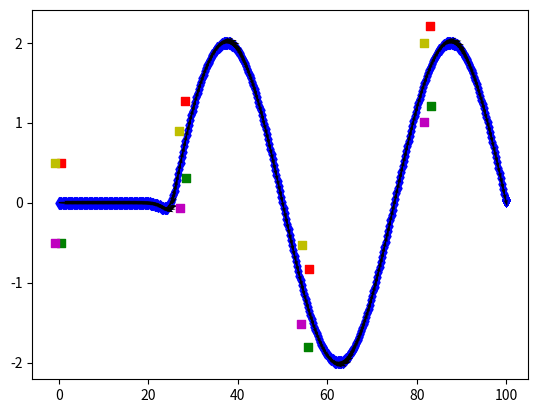

Write the Python code that produced this figure.
# Authors : Bernardo Vasconcellos
# Description : At the moment this code generates arbitrary track coordinates and velocity data. Givem that and some geometry information about the vehicule, it computes the postion of the wheels at each moment. 

import numpy as np
import matplotlib.pyplot as plt 

def main():
    # Vehicule geometry
    wheelbase = 1.5 # m
    front_axle_width = 1 # m
    rear_axle_width = 1 # m
    weight_dist_rear = 0.6 # 0 to 1

    # Track coordinates
    Ns = 200
    x = np.linspace(0,100,Ns)
    dx = x[1]-x[0]
    y = 2*(0.5 + 0.5*np.tanh(0.5*(x-25)))*np.sin(np.pi*(x-25)/25)
    z = np.zeros(Ns)
    Strack = np.array([x,y,z])
    DStrack = (Strack[:,1]-Strack[:,0])/np.linalg.norm(Strack[:,1]-Strack[:,0])

    # Define time and velocity (magnitude) data
    Nt = 500
    t = np.linspace(0,10,Nt)
    dt = t[1]-t[0]
    Vel_cgeo = 50/3.6*np.ones(Nt)

    # Compute cgeo projection position
    Scgeo = np.zeros((3,Nt))
    for j in range(Nt-1):
        if j==0:
            Scgeo[:,j+1] = Scgeo[:,j] + Vel_cgeo[j]*DStrack*dt
        else:
            id_closest = np.argmin(np.linalg.norm(Strack-Scgeo[:,j][:,np.newaxis],axis=0))
            if id_closest==Ns-1:
                Scgeo[:,j+1] = Scgeo[:,j]
            else :
                if np.linalg.norm(Strack[:,id_closest+1]-Scgeo[:,j])<=np.linalg.norm(Strack[:,id_closest-1]-Scgeo[:,j]):
                    DStrack = (Strack[:,id_closest+1]-Scgeo[:,j])/np.linalg.norm(Strack[:,id_closest+1]-Scgeo[:,j])
                else:
                    DStrack = (Strack[:,id_closest]-Scgeo[:,j])/np.linalg.norm(Strack[:,id_closest]-Scgeo[:,j])
                Scgeo[:,j+1] = Scgeo[:,j] + Vel_cgeo[j]*DStrack*dt

    tan_Scgeo = np.diff(Scgeo,axis=1)/np.linalg.norm(np.diff(Scgeo,axis=1),axis=0)
    tan_Scgeo = np.concatenate((tan_Scgeo,tan_Scgeo[:,-1][:,np.newaxis]),axis=1) 
    normal_Scgeo = np.array([-tan_Scgeo[1,:],tan_Scgeo[0,:],tan_Scgeo[2,:]]) #  Does not takes z in acccount!
    
    # Coordinates of the tire contact path in the car reference frame
    fr_refcar = np.array([wheelbase*(1-weight_dist_rear),-front_axle_width/2,0])
    fl_refcar = np.array([wheelbase*(1-weight_dist_rear),front_axle_width/2,0])
    rr_refcar = np.array([-wheelbase*weight_dist_rear,-rear_axle_width/2,0])
    rl_refcar = np.array([-wheelbase*weight_dist_rear,rear_axle_width/2,0])

    # Coordinates of the tire contact path in the track reference frame (does not takes z in acccount)
    fr_reftrack = np.array([tan_Scgeo[0,:]*fr_refcar[0]+normal_Scgeo[0,:]*fr_refcar[1]+Scgeo[0,:], tan_Scgeo[1,:]*fr_refcar[0]+normal_Scgeo[1,:]*fr_refcar[1]+Scgeo[1,:], normal_Scgeo[2,:]+Scgeo[2,:]])
    fl_reftrack = np.array([tan_Scgeo[0,:]*fl_refcar[0]+normal_Scgeo[0,:]*fl_refcar[1]+Scgeo[0,:], tan_Scgeo[1,:]*fl_refcar[0]+normal_Scgeo[1,:]*fl_refcar[1]+Scgeo[1,:], normal_Scgeo[2,:]+Scgeo[2,:]])
    rl_reftrack = np.array([tan_Scgeo[0,:]*rl_refcar[0]+normal_Scgeo[0,:]*rl_refcar[1]+Scgeo[0,:], tan_Scgeo[1,:]*rl_refcar[0]+normal_Scgeo[1,:]*rl_refcar[1]+Scgeo[1,:], normal_Scgeo[2,:]+Scgeo[2,:]])
    rr_reftrack = np.array([tan_Scgeo[0,:]*rr_refcar[0]+normal_Scgeo[0,:]*rr_refcar[1]+Scgeo[0,:], tan_Scgeo[1,:]*rr_refcar[0]+normal_Scgeo[1,:]*rr_refcar[1]+Scgeo[1,:], normal_Scgeo[2,:]+Scgeo[2,:]])

    # Plot track and vehicule trajectory 
    fig, ax = plt.subplots()
    #ax.scatter(Strack[0,:],Strack[1,:],c='g')
    ax.scatter(Scgeo[0,:],Scgeo[1,:],c='b',marker='d')
    ax.quiver(*Scgeo[0:2,:], tan_Scgeo[0,:], tan_Scgeo[1,:],angles='xy', color='k')
    selected = [0, 100, 200, 300, 400]
    ax.scatter(fr_reftrack[0,selected],fr_reftrack[1,selected],c='g',marker='s') 
    ax.scatter(fl_reftrack[0,selected],fl_reftrack[1,selected],c='r',marker='s')
    ax.scatter(rl_reftrack[0,selected],rl_reftrack[1,selected],c='y',marker='s')
    ax.scatter(rr_reftrack[0,selected],rr_reftrack[1,selected],c='m',marker='s')
    # ax.quiver(*Scgeo[0:2,:], normal_Scgeo[0,:], normal_Scgeo[1,:], angles='xy', color='r') # There is a bug with quiver, the vector direction is plotted incorrectly
    fig.savefig('track.png')
    plt.show()

if __name__ == '__main__':
    main()